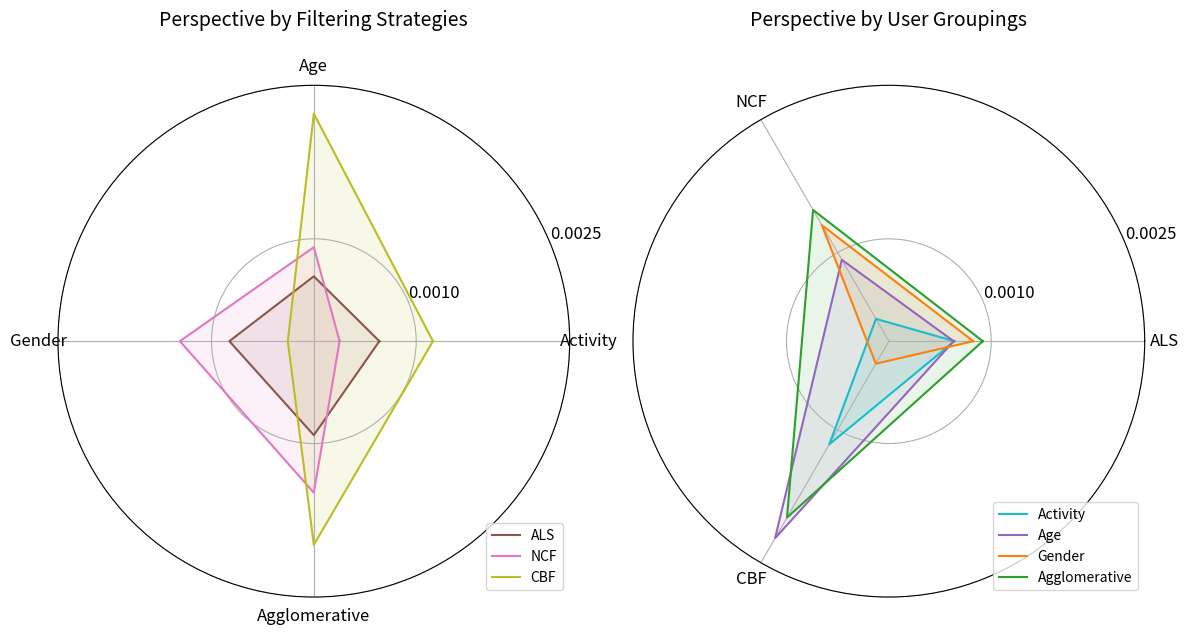

The script that saved this image:
import matplotlib.pyplot as plt
import numpy as np
from math import pi

# Dados
categorias = ['Activity', 'Age', 'Gender', 'Agglomerative']
estrategias = ['ALS', 'NCF', 'CBF']
dados = [
    [0.0006405, 0.0006335, 0.0008252, 0.0009184],  # ALS
    [0.0002518, 0.0009184, 0.0013087, 0.0014805],  # NCF
    [0.0011641, 0.0022225, 0.0002542, 0.0019898]   # CBF
]

# Cores personalizadas para o subplot 1
colors_sub1 = ['#8c564b', '#e377c2', '#bcbd22', '#7f7f7f']  # Cores diferentes das do subplot 2

# Cores personalizadas para o subplot 2
colors_sub2 = ['#17becf', '#9467bd', '#ff7f0e', '#2ca02c']

# Número de variáveis
num_vars = len(categorias)

# Ângulos
angles = np.linspace(0, 2 * np.pi, num_vars, endpoint=False).tolist()
angles += angles[:1]

fig, axs = plt.subplots(1, 2, figsize=(12, 6), subplot_kw=dict(polar=True))

show_ticks = [0.0010, 0.0025]

# Primeiro gráfico de radar
for i, estrategia in enumerate(dados):
    axs[0].plot(angles, estrategia + estrategia[:1], label=estrategias[i], color=colors_sub1[i])
    axs[0].fill(angles, estrategia + estrategia[:1], color=colors_sub1[i], alpha=0.1)
axs[0].set_xticks(angles[:-1])
axs[0].set_xticklabels(categorias, fontsize=12)  # Aumentando o tamanho da fonte das categorias
axs[0].set_title('Perspective by Filtering Strategies', y=1.1, fontsize=14)
axs[0].legend(loc='lower right', fontsize=10)  # Aumentando o tamanho da fonte da legenda

axs[0].set_yticks(show_ticks)
axs[0].set_yticklabels([f'{tick:.4f}' for tick in show_ticks], fontsize=12)  # Configurando rótulos dos ticks

# Segundo gráfico de radar - Inversão de perspectiva
# Preparando dados para o segundo gráfico
dados_invertidos = np.array(dados).T  # Transpõe a matriz de dados
dados_invertidos = np.concatenate((dados_invertidos, dados_invertidos[:, 0:1]), axis=1)  # Fecha o círculo

angles_invertidos = np.linspace(0, 2 * np.pi, len(estrategias), endpoint=False).tolist()
angles_invertidos += angles_invertidos[:1]

for i, grupo in enumerate(categorias):
    axs[1].plot(angles_invertidos, dados_invertidos[i], label=grupo, color=colors_sub2[i])
    axs[1].fill(angles_invertidos, dados_invertidos[i], color=colors_sub2[i], alpha=0.1)

axs[1].set_xticks(angles_invertidos[:-1])
axs[1].set_xticklabels(estrategias, fontsize=12)  # Aumentando o tamanho da fonte das estratégias
axs[1].set_title('Perspective by User Groupings', y=1.1, fontsize=14)
axs[1].legend(loc='lower right', fontsize=10)  # Aumentando o tamanho da fonte da legenda

# Mostrar círculos em intervalos específicos
# Definindo os valores que queremos mostrar


# Configurando os valores no eixo radial
axs[1].set_yticks(show_ticks)
axs[1].set_yticklabels([f'{tick:.4f}' for tick in show_ticks], fontsize=12)  # Configurando rótulos dos ticks

plt.tight_layout()
plt.show()
